Image classification data set "dataset_split" (zabilaww/Kesegaran on GitHub). Class labels (2): segar, tidak segar.

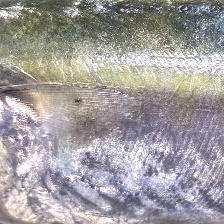
Label: segar

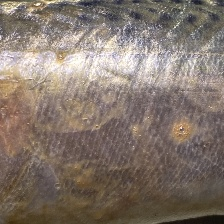
Label: tidak segar

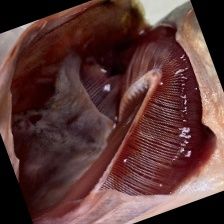
Label: segar

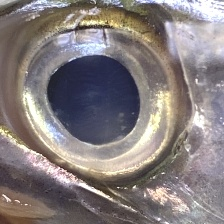
Label: segar

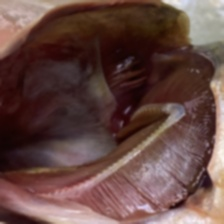
Label: tidak segar

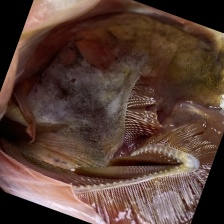
Label: tidak segar
